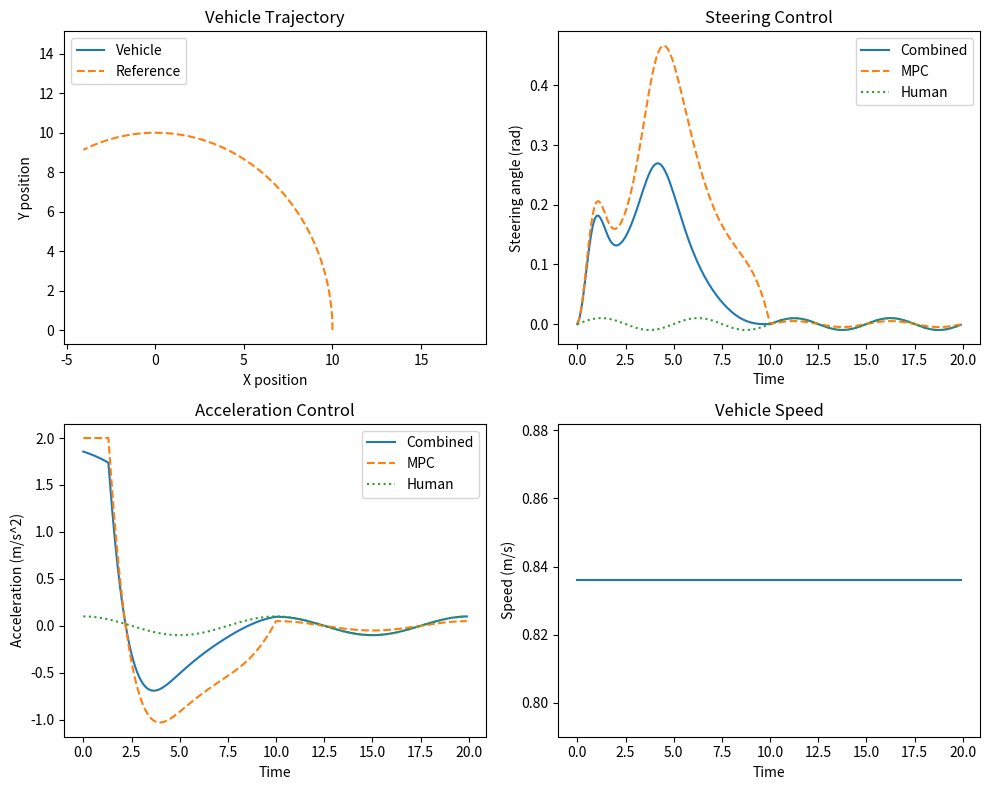

Write the Python code that produced this figure.
import numpy as np
import matplotlib.pyplot as plt
from scipy.optimize import minimize

class AVHandoverSystem:
    def __init__(self, T=10, L=2.5, dt=0.1):
        self.T = T  # Handover duration
        self.L = L  # Wheelbase
        self.dt = dt  # Time step
        self.t = 0  # Current time
        
        # State: [x, y, theta, v]
        self.state = np.array([0., 0., 0., 0.])
        
        # MPC parameters
        self.N = 20  # Prediction horizon
        self.Q = np.diag([1., 1., 1., 1.])  # State cost
        self.R = np.diag([1., 1.])  # Control cost
        self.S = np.diag([1., 1.])  # Human-MPC difference cost
        
        # Constraints
        self.delta_max = np.radians(30)
        self.a_max = 2.0
        self.v_max = 20.0

    def alpha(self):
        return min(1.0, self.t / self.T)

    def alpha(self, alpha_rate = 0.5):
        return 1 / (1 + np.exp(-alpha_rate * (self.t - self.T/2)))

    def kinematic_bicycle_model(self, state, u):
        x, y, theta, v = state
        delta, a = u
        
        dx = v * np.cos(theta)
        dy = v * np.sin(theta)
        dtheta = (v / self.L) * np.tan(delta)
        dv = a
        
        return np.array([dx, dy, dtheta, dv])

    def simulate_human_input(self):
        # Simplified human input simulation
        delta_h = 0.01 * np.sin(2 * np.pi * self.t / 5)  # Oscillating steering
        a_h = 0.1 * np.cos(2 * np.pi * self.t / 10)  # Oscillating acceleration
        return np.array([delta_h, a_h])

    def mpc_cost(self, u_seq, x0, x_ref, u_human):
        x = x0.copy()
        cost = 0
        
        for k in range(self.N):
            u_mpc = u_seq[2*k:2*k+2]
            alpha_k = min(1.0, (self.t + k*self.dt) / self.T)
            u = (1 - alpha_k) * u_mpc + alpha_k * u_human
            
            cost += np.dot(x - x_ref, np.dot(self.Q, x - x_ref))
            cost += np.dot(u_mpc, np.dot(self.R, u_mpc))
            cost += np.dot(u_mpc - u_human, np.dot(self.S, u_mpc - u_human))
            
            x += self.kinematic_bicycle_model(x, u) * self.dt
        
        return cost

    def mpc_constraints(self, u_seq):
        return np.concatenate([
            self.delta_max - np.abs(u_seq[::2]),  # Steering constraints
            self.a_max - np.abs(u_seq[1::2])  # Acceleration constraints
        ])

    def step(self, x_ref):
        u_human = self.simulate_human_input()
        
        # Solve MPC problem
        u0 = np.zeros(2 * self.N)
        bounds = [(-self.delta_max, self.delta_max), (-self.a_max, self.a_max)] * self.N
        constraints = {'type': 'ineq', 'fun': self.mpc_constraints}
        
        result = minimize(self.mpc_cost, u0, args=(self.state, x_ref, u_human),
                          method='SLSQP', bounds=bounds, constraints=constraints)
        
        u_mpc = result.x[:2]
        
        # Combine MPC and human control
        alpha = self.alpha()
        u = (1 - alpha) * u_mpc + alpha * u_human
        
        # Update state
        self.state += self.kinematic_bicycle_model(self.state, u) * self.dt
        self.t += self.dt
        
        return self.state, u, u_mpc, u_human

def run_simulation():
    system = AVHandoverSystem()
    
    # Simple circular reference trajectory
    t_sim = np.arange(0, 20, system.dt)
    x_ref = np.column_stack([
        10 * np.cos(0.1 * t_sim),
        10 * np.sin(0.1 * t_sim),
        0.1 * np.ones_like(t_sim),
        1 * np.ones_like(t_sim)
    ])
    
    states = []
    controls = []
    
    for x_ref_k in x_ref:
        state, u, u_mpc, u_human = system.step(x_ref_k)
        states.append(state)
        controls.append((u, u_mpc, u_human))
    
    states = np.array(states)
    controls = np.array(controls)
    
    # Plotting
    plt.figure(figsize=(10, 8))
    
    plt.subplot(2, 2, 1)
    plt.plot(states[:, 0], states[:, 1], label='Vehicle')
    plt.plot(x_ref[:, 0], x_ref[:, 1], '--', label='Reference')
    plt.title('Vehicle Trajectory')
    plt.xlabel('X position')
    plt.ylabel('Y position')
    plt.legend()
    
    plt.subplot(2, 2, 2)
    plt.plot(t_sim, controls[:, 0, 0], label='Combined')
    plt.plot(t_sim, controls[:, 1, 0], '--', label='MPC')
    plt.plot(t_sim, controls[:, 2, 0], ':', label='Human')
    plt.title('Steering Control')
    plt.xlabel('Time')
    plt.ylabel('Steering angle (rad)')
    plt.legend()
    
    plt.subplot(2, 2, 3)
    plt.plot(t_sim, controls[:, 0, 1], label='Combined')
    plt.plot(t_sim, controls[:, 1, 1], '--', label='MPC')
    plt.plot(t_sim, controls[:, 2, 1], ':', label='Human')
    plt.title('Acceleration Control')
    plt.xlabel('Time')
    plt.ylabel('Acceleration (m/s^2)')
    plt.legend()
    
    plt.subplot(2, 2, 4)
    plt.plot(t_sim, states[:, 3])
    plt.title('Vehicle Speed')
    plt.xlabel('Time')
    plt.ylabel('Speed (m/s)')
    
    plt.tight_layout()
    plt.show()

if __name__ == "__main__":
    run_simulation()